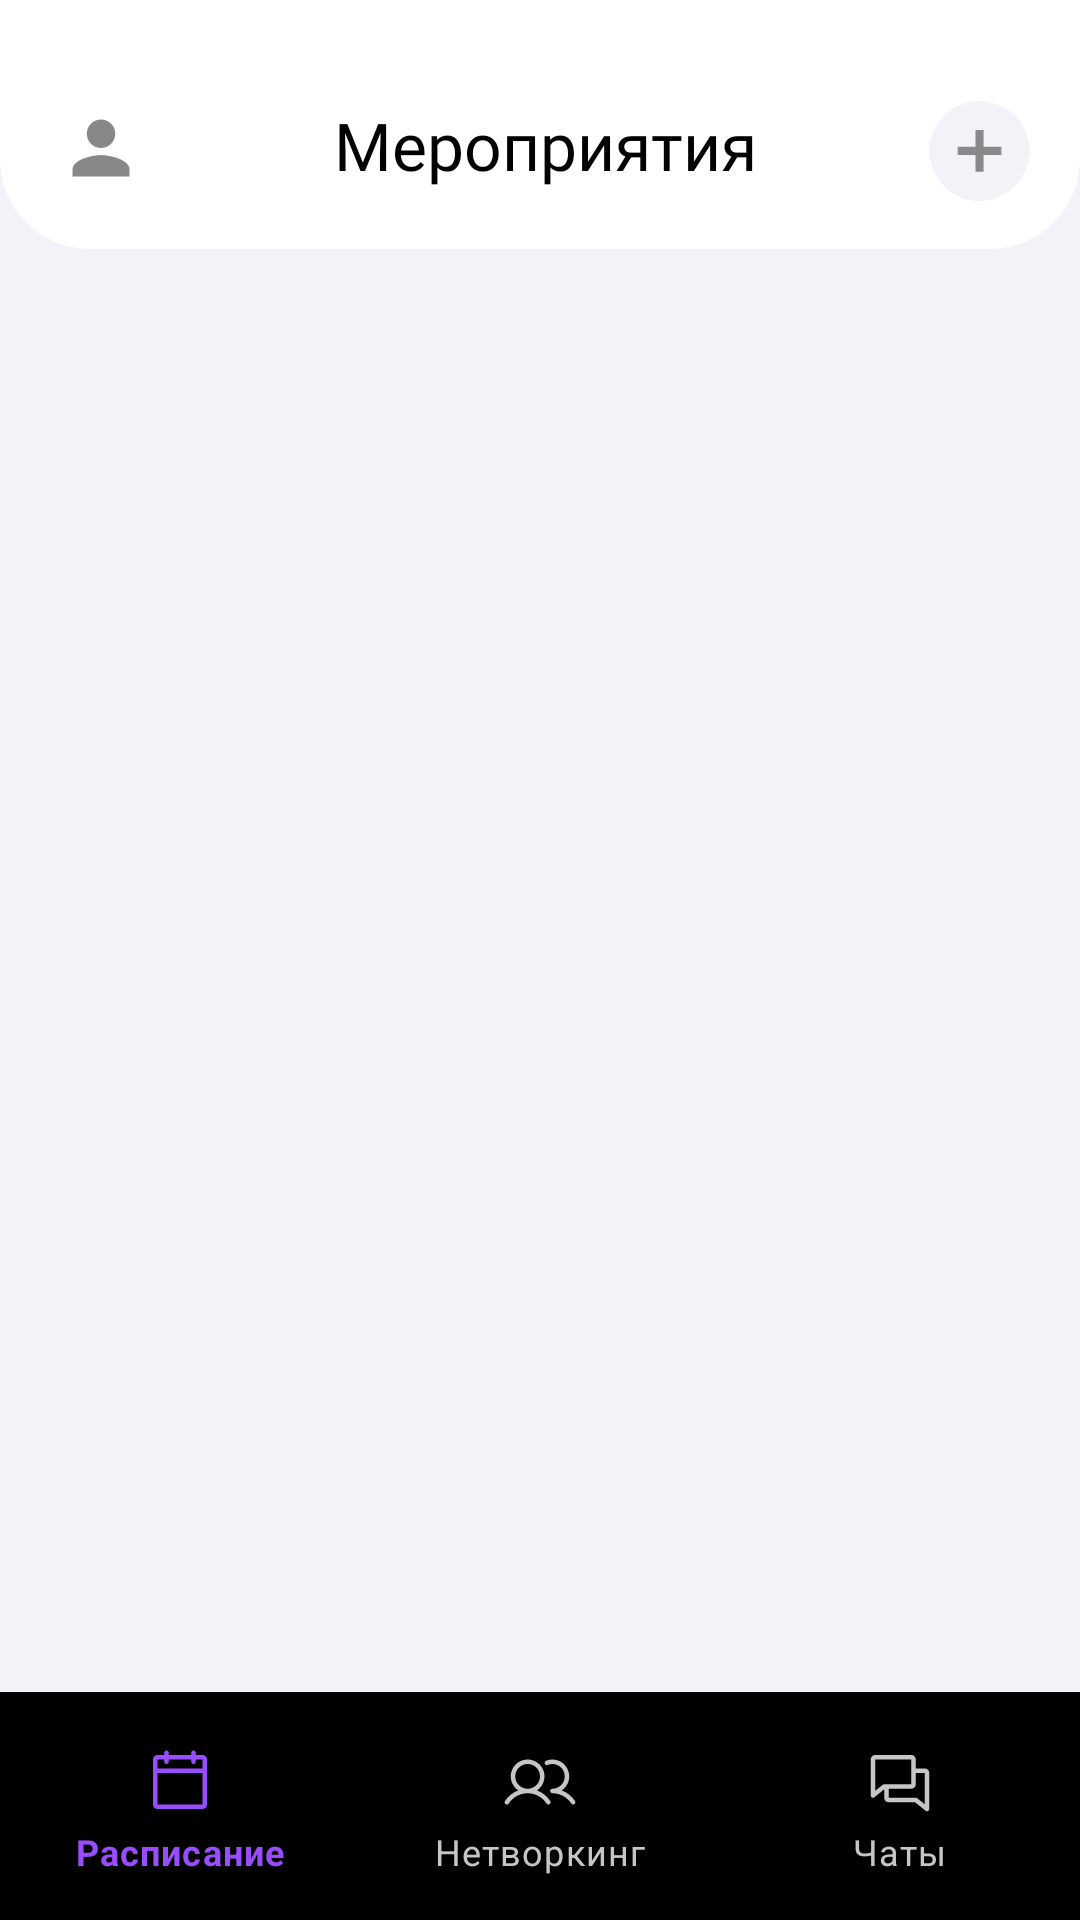

Reconstruct the res/layout file that produces this screen, plus the resources it refers to.
<!-- AndroidManifest.xml: application theme Theme.HiByeApp -->
<!-- res/layout/fragment_bottom_nav_bar.xml -->
<?xml version="1.0" encoding="utf-8"?>
<androidx.constraintlayout.widget.ConstraintLayout
    xmlns:android="http://schemas.android.com/apk/res/android"
    xmlns:app="http://schemas.android.com/apk/res-auto"
    xmlns:tools="http://schemas.android.com/tools"
    android:layout_width="match_parent"
    android:layout_height="match_parent"
    tools:context=".view.BottomNavBarFragment"
    android:background="@color/edit_text_background_nav_bar">



    <FrameLayout
        android:id="@+id/frame_layout"
        android:layout_width="0dp"
        android:layout_height="0dp"
        app:layout_constraintBottom_toTopOf="@+id/bottomNavigationView"
        app:layout_constraintEnd_toEndOf="parent"
        app:layout_constraintStart_toStartOf="parent"
        android:layout_marginTop="-20dp"
        app:layout_constraintTop_toBottomOf="@+id/linearLayout" />

    <LinearLayout
        android:id="@+id/linearLayout"
        android:layout_width="match_parent"
        android:layout_height="wrap_content"
        android:background="@drawable/top_menu_background"
        android:orientation="horizontal"
        android:paddingHorizontal="16dp"
        android:paddingTop="32dp"
        android:paddingBottom="16dp"
        android:weightSum="1"
        app:layout_constraintEnd_toEndOf="parent"
        app:layout_constraintStart_toStartOf="parent"
        app:layout_constraintTop_toTopOf="parent">

        <ImageView
            android:id="@+id/button_profile"
            android:layout_width="35dp"
            android:layout_height="35dp"
            android:src="@drawable/icon_profile" />

        <LinearLayout
            android:layout_width="match_parent"
            android:layout_height="wrap_content"
            android:layout_gravity="center"
            android:layout_marginHorizontal="12dp"
            android:layout_weight="1"
            android:gravity="center"
            android:orientation="horizontal">

            <TextView
                android:id="@+id/event_name"
                android:layout_width="wrap_content"
                android:layout_height="wrap_content"
                android:layout_gravity="center"
                android:layout_marginStart="4dp"
                android:fontFamily="@font/sfp_semibold"
                android:gravity="center"
                android:includeFontPadding="false"
                android:maxLines="1"
                android:text="Мероприятия"
                android:textColor="@color/black"
                android:textSize="22sp" />

        </LinearLayout>

        <ImageView
            android:id="@+id/button_new_add_event"
            android:layout_width="35dp"
            android:layout_height="35dp"
            android:src="@drawable/icon_add_new_event" />

    </LinearLayout>


    <View
        android:id="@+id/overlay"
        android:layout_width="match_parent"
        android:layout_height="match_parent"
        android:background="#80000000"
        android:clickable="true"
        android:focusable="true"
        android:visibility="gone"
        app:layout_constraintBottom_toBottomOf="parent"
        app:layout_constraintEnd_toEndOf="parent"
        app:layout_constraintStart_toStartOf="parent"
        app:layout_constraintTop_toTopOf="parent" />

    <com.google.android.material.bottomnavigation.BottomNavigationView
        android:id="@+id/bottomNavigationView"
        style="@style/Widget.MaterialComponents.BottomNavigationView.PrimarySurface"
        android:layout_width="0dp"
        android:layout_height="wrap_content"
        android:background="@drawable/background_nav_bar"
        app:itemIconTint="@color/navbar_text_color"
        app:itemPaddingBottom="8dp"
        android:paddingBottom="10dp"
        android:paddingTop="10dp"
        app:itemTextColor="@color/navbar_text_color"
        app:labelVisibilityMode="labeled"
        app:layout_constraintBottom_toBottomOf="parent"
        app:layout_constraintEnd_toEndOf="parent"
        app:layout_constraintStart_toStartOf="parent"
        app:menu="@menu/bottom_nav_menu"
        app:itemIconSize="24dp" />


</androidx.constraintlayout.widget.ConstraintLayout>
<!-- resources referenced by this layout -->
<resources>
  <color name="black">#FF000000</color>
  <color name="edit_text_background_nav_bar">#F3F2F8</color>
  <!-- drawable icon_add_new_event (drawable) -->
  <vector xmlns:android="http://schemas.android.com/apk/res/android"
      android:width="82dp"
      android:height="86dp"
      android:viewportWidth="82"
      android:viewportHeight="86">
    <path
        android:pathData="M41,4L41,4A41,41 0,0 1,82 45L82,45A41,41 0,0 1,41 86L41,86A41,41 0,0 1,0 45L0,45A41,41 0,0 1,41 4z"
        android:fillColor="#F3F2F8"/>
    <path
        android:pathData="M23.227,48.354V41.621H58.808V48.354H23.227ZM37.65,62.129V27.847H44.35V62.129H37.65Z"
        android:fillColor="#888888"/>
  </vector>
  <!-- drawable icon_profile (drawable) -->
  <vector xmlns:android="http://schemas.android.com/apk/res/android"
      android:width="102dp"
      android:height="102dp"
      android:viewportWidth="102"
      android:viewportHeight="102">
    <path
        android:pathData="M51,0L51,0A51,51 0,0 1,102 51L102,51A51,51 0,0 1,51 102L51,102A51,51 0,0 1,0 51L0,51A51,51 0,0 1,51 0z"
        android:fillColor="#FFFFFF"/>
    <group>
      <clip-path
          android:pathData="M10,9h83v83h-83z"/>
      <path
          android:pathData="M51.5,50.5C59.14,50.5 65.33,44.29 65.33,36.67C65.33,29.02 59.14,22.83 51.5,22.83C43.86,22.83 37.67,29.02 37.67,36.67C37.67,44.29 43.86,50.5 51.5,50.5ZM51.5,57.42C42.28,57.42 23.83,62.03 23.83,71.25V78.17H79.17V71.25C79.17,62.03 60.72,57.42 51.5,57.42Z"
          android:fillColor="#888888"/>
    </group>
  </vector>
  <!-- drawable top_menu_background (drawable) -->
  <?xml version="1.0" encoding="utf-8"?>
  <layer-list xmlns:android="http://schemas.android.com/apk/res/android">
      <item>
          <shape android:shape="rectangle">
              <corners
                  android:bottomLeftRadius="30dp"
                  android:bottomRightRadius="30dp"/>
              <solid  android:color="@color/white"/>
          </shape>
      </item>
  </layer-list>
  <style name="Theme.HiByeApp" parent="Base.Theme.HiByeApp" />
  <color name="white">#FFFFFFFF</color>
  <style name="Base.Theme.HiByeApp" parent="Theme.Material3.DayNight.NoActionBar">
          
          
      </style>
</resources>
